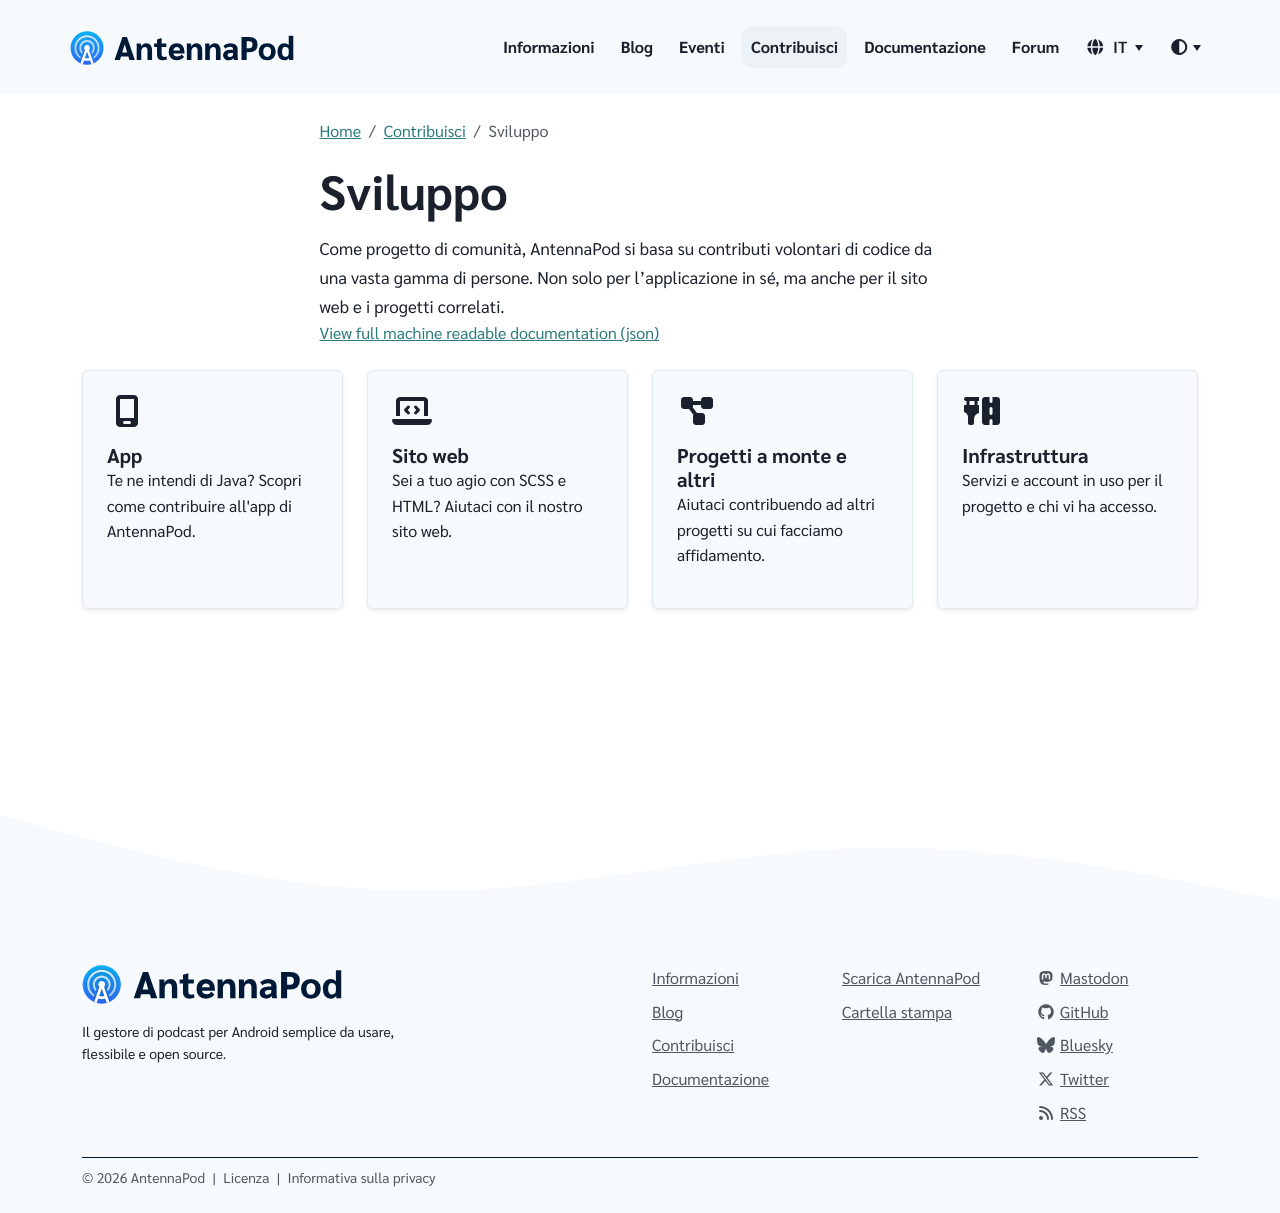

repository: AntennaPod/antennapod.github.io · page: it/contribute/develop.html · generator: jekyll

Come progetto di comunità, AntennaPod si basa su contributi volontari di codice da una vasta gamma di persone. Non solo per l'applicazione in sé, ma anche per il sito web e i progetti correlati.
